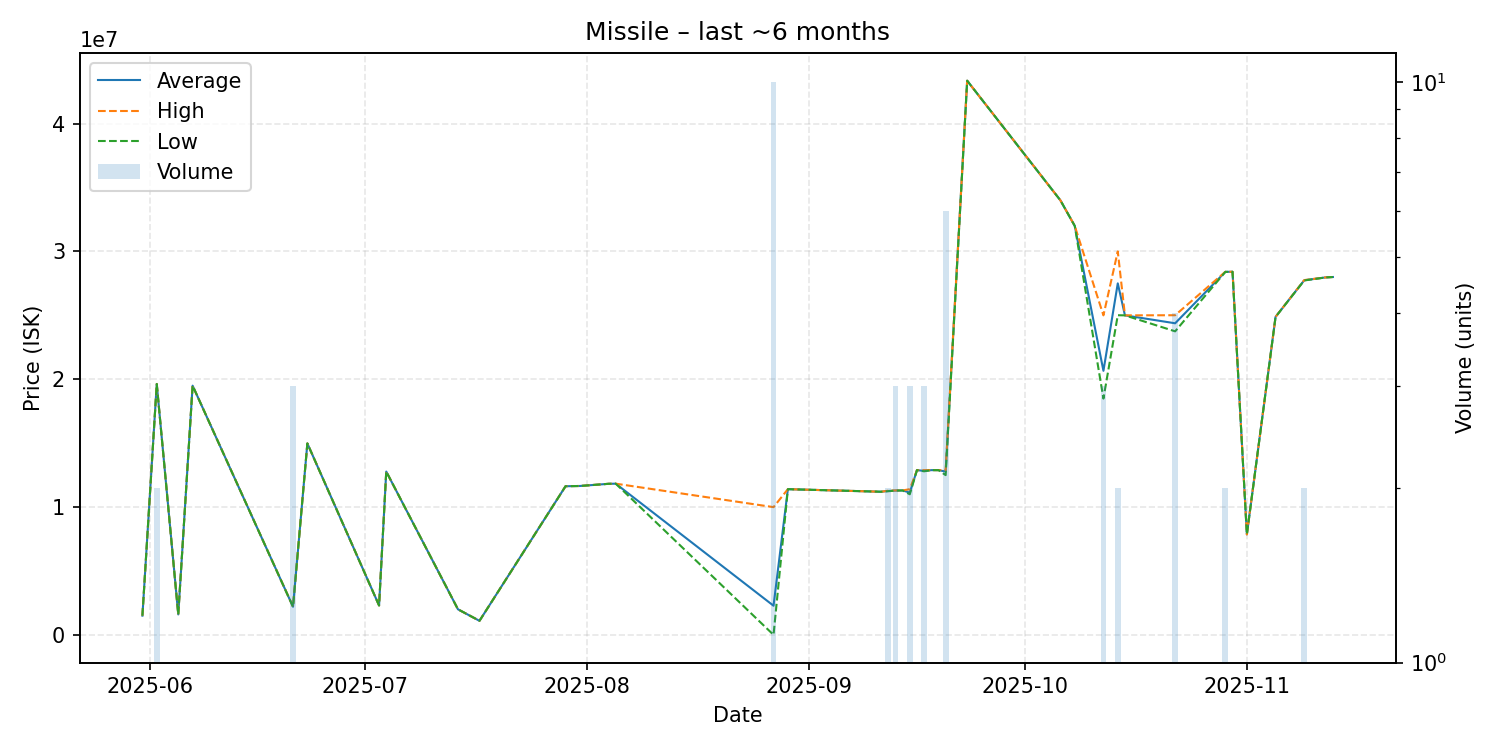

The file beside this chart, header and first rows:
date, average, highest, lowest, order_count, volume
2025-05-31, 1503000, 1503000, 1503000, 1, 1
2025-06-02, 19630000, 19630000, 19630000, 1, 2
2025-06-05, 1600000, 1600000, 1600000, 1, 1
2025-06-07, 19500000, 19500000, 19500000, 1, 1
2025-06-21, 2202000, 2206000, 2200000, 2, 3
2025-06-23, 14980000, 14980000, 14980000, 1, 1
2025-07-03, 2300000, 2300000, 2300000, 1, 1
2025-07-04, 12780000, 12780000, 12780000, 1, 1
2025-07-14, 2000000, 2000000, 2000000, 1, 1
2025-07-17, 1100000, 1100000, 1100000, 1, 1
2025-07-29, 11630000, 11630000, 11630000, 1, 1
2025-07-30, 11640000, 11640000, 11640000, 1, 1
2025-07-31, 11650000, 11650000, 11650000, 1, 1
2025-08-04, 11820000, 11820000, 11820000, 1, 1
2025-08-05, 11830000, 11830000, 11830000, 1, 1
2025-08-27, 2280460, 9995000, 100.0, 5, 10
2025-08-29, 11400000, 11400000, 11400000, 1, 1
2025-09-11, 11200000, 11200000, 11200000, 1, 1
2025-09-12, 11260000, 11280000, 11240000, 2, 2
2025-09-13, 11293333, 11300000, 11290000, 2, 3
2025-09-14, 11300000, 11300000, 11300000, 1, 1
2025-09-15, 11133333, 11400000, 11000000, 2, 3
2025-09-16, 12890000, 12890000, 12890000, 1, 1
2025-09-17, 12830000, 12890000, 12800000, 3, 3
2025-09-18, 12890000, 12890000, 12890000, 1, 1
2025-09-19, 12890000, 12890000, 12890000, 1, 1
2025-09-20, 12778333, 12890000, 12500000, 3, 6
2025-09-23, 43360000, 43360000, 43360000, 1, 1
2025-10-06, 34000000, 34000000, 34000000, 1, 1
2025-10-08, 32000000, 32000000, 32000000, 1, 1
2025-10-12, 20660000, 25000000, 18490000, 3, 3
2025-10-14, 27505000, 30000000, 25010000, 2, 2
2025-10-15, 25000000, 25000000, 25000000, 1, 1
2025-10-22, 24380000, 25010000, 23750000, 3, 4
2025-10-29, 28405000, 28410000, 28400000, 2, 2
2025-10-30, 28410000, 28410000, 28410000, 1, 1
2025-11-01, 7862000, 7862000, 7862000, 1, 1
2025-11-05, 24880000, 24880000, 24880000, 1, 1
2025-11-09, 27745000, 27760000, 27730000, 2, 2
2025-11-12, 27970000, 27970000, 27970000, 1, 1
2025-11-13, 28000000, 28000000, 28000000, 1, 1
